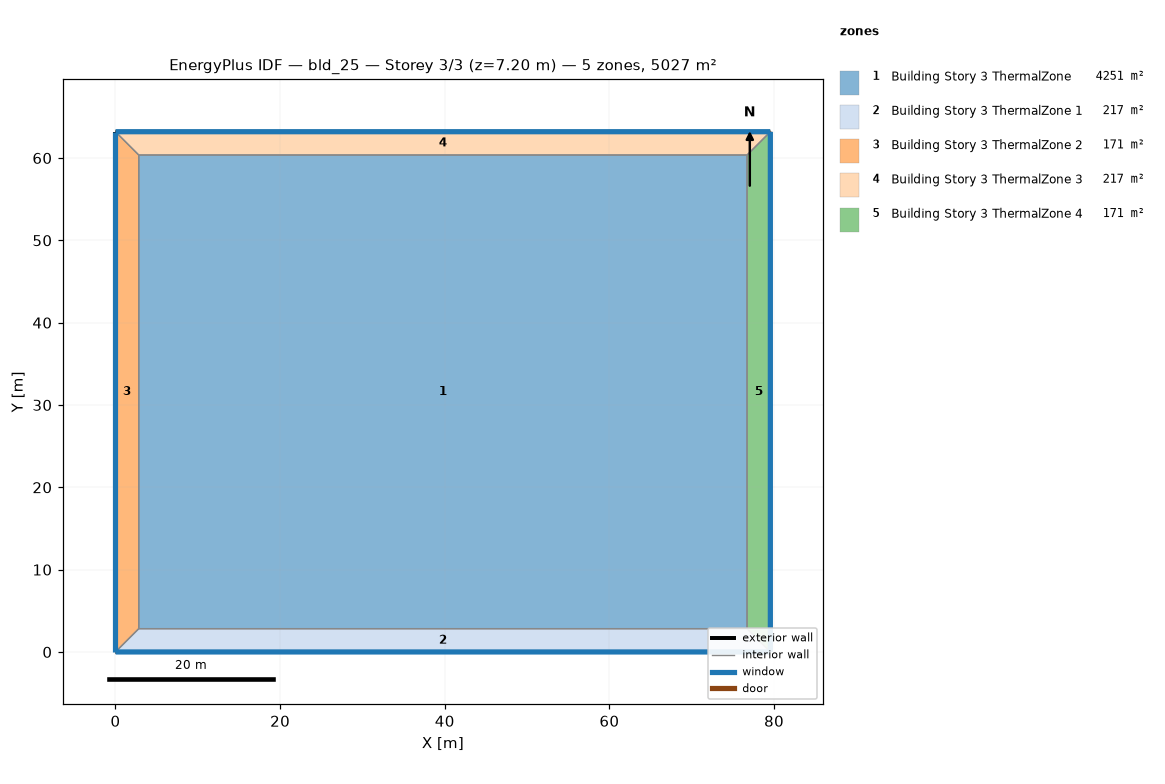
=== STOREY PLAN SPEC (per zone: floor XY polygon, exterior-wall plan segments, windows/doors) ===
zone 1: Building Story 3 ThermalZone  (4251.5 m²)
  floor: (76.72, 2.83) (2.83, 2.83) (2.83, 60.36) (76.72, 60.37)
  interior walls: 4
zone 2: Building Story 3 ThermalZone 1  (217.0 m²)
  floor: (79.55, 0.00) (0.00, 0.00) (2.83, 2.83) (76.72, 2.83)
  exterior wall: (0.00, 0.00) – (79.55, 0.00)  [79.5 m]
    window: (0.03, 0.00) – (79.52, 0.00)  [85.9 m²]
  interior walls: 3
zone 3: Building Story 3 ThermalZone 2  (170.7 m²)
  floor: (0.00, 0.00) (-0.00, 63.19) (2.83, 60.36) (2.83, 2.83)
  exterior wall: (-0.00, 63.19) – (0.00, 0.00)  [63.2 m]
    window: (-0.00, 63.17) – (-0.00, 0.03)  [68.2 m²]
  interior walls: 3
zone 4: Building Story 3 ThermalZone 3  (217.0 m²)
  floor: (-0.00, 63.19) (79.55, 63.19) (76.72, 60.37) (2.83, 60.36)
  exterior wall: (79.55, 63.19) – (-0.00, 63.19)  [79.5 m]
    window: (79.52, 63.19) – (0.03, 63.19)  [85.9 m²]
  interior walls: 3
zone 5: Building Story 3 ThermalZone 4  (170.7 m²)
  floor: (79.55, 63.19) (79.55, 0.00) (76.72, 2.83) (76.72, 60.37)
  exterior wall: (79.55, 0.00) – (79.55, 63.19)  [63.2 m]
    window: (79.55, 0.03) – (79.55, 63.17)  [68.2 m²]
  interior walls: 3

=== DERIVED (storey summary) ===
Building: bld_25
Storey: 3 of 3  (floor level z = 7.20 m)
Storey gross floor area: 5027.0 m²
Zones on this storey: 5
  - Building Story 3 ThermalZone: floor 4251.5 m²
  - Building Story 3 ThermalZone 1: floor 217.0 m²; exterior wall 79.5 m (286.4 m²); 1 window(s) 85.9 m²; WWR 30.0%
  - Building Story 3 ThermalZone 2: floor 170.7 m²; exterior wall 63.2 m (227.5 m²); 1 window(s) 68.2 m²; WWR 30.0%
  - Building Story 3 ThermalZone 3: floor 217.0 m²; exterior wall 79.5 m (286.4 m²); 1 window(s) 85.9 m²; WWR 30.0%
  - Building Story 3 ThermalZone 4: floor 170.7 m²; exterior wall 63.2 m (227.5 m²); 1 window(s) 68.2 m²; WWR 30.0%
Zone adjacency: (none detected)